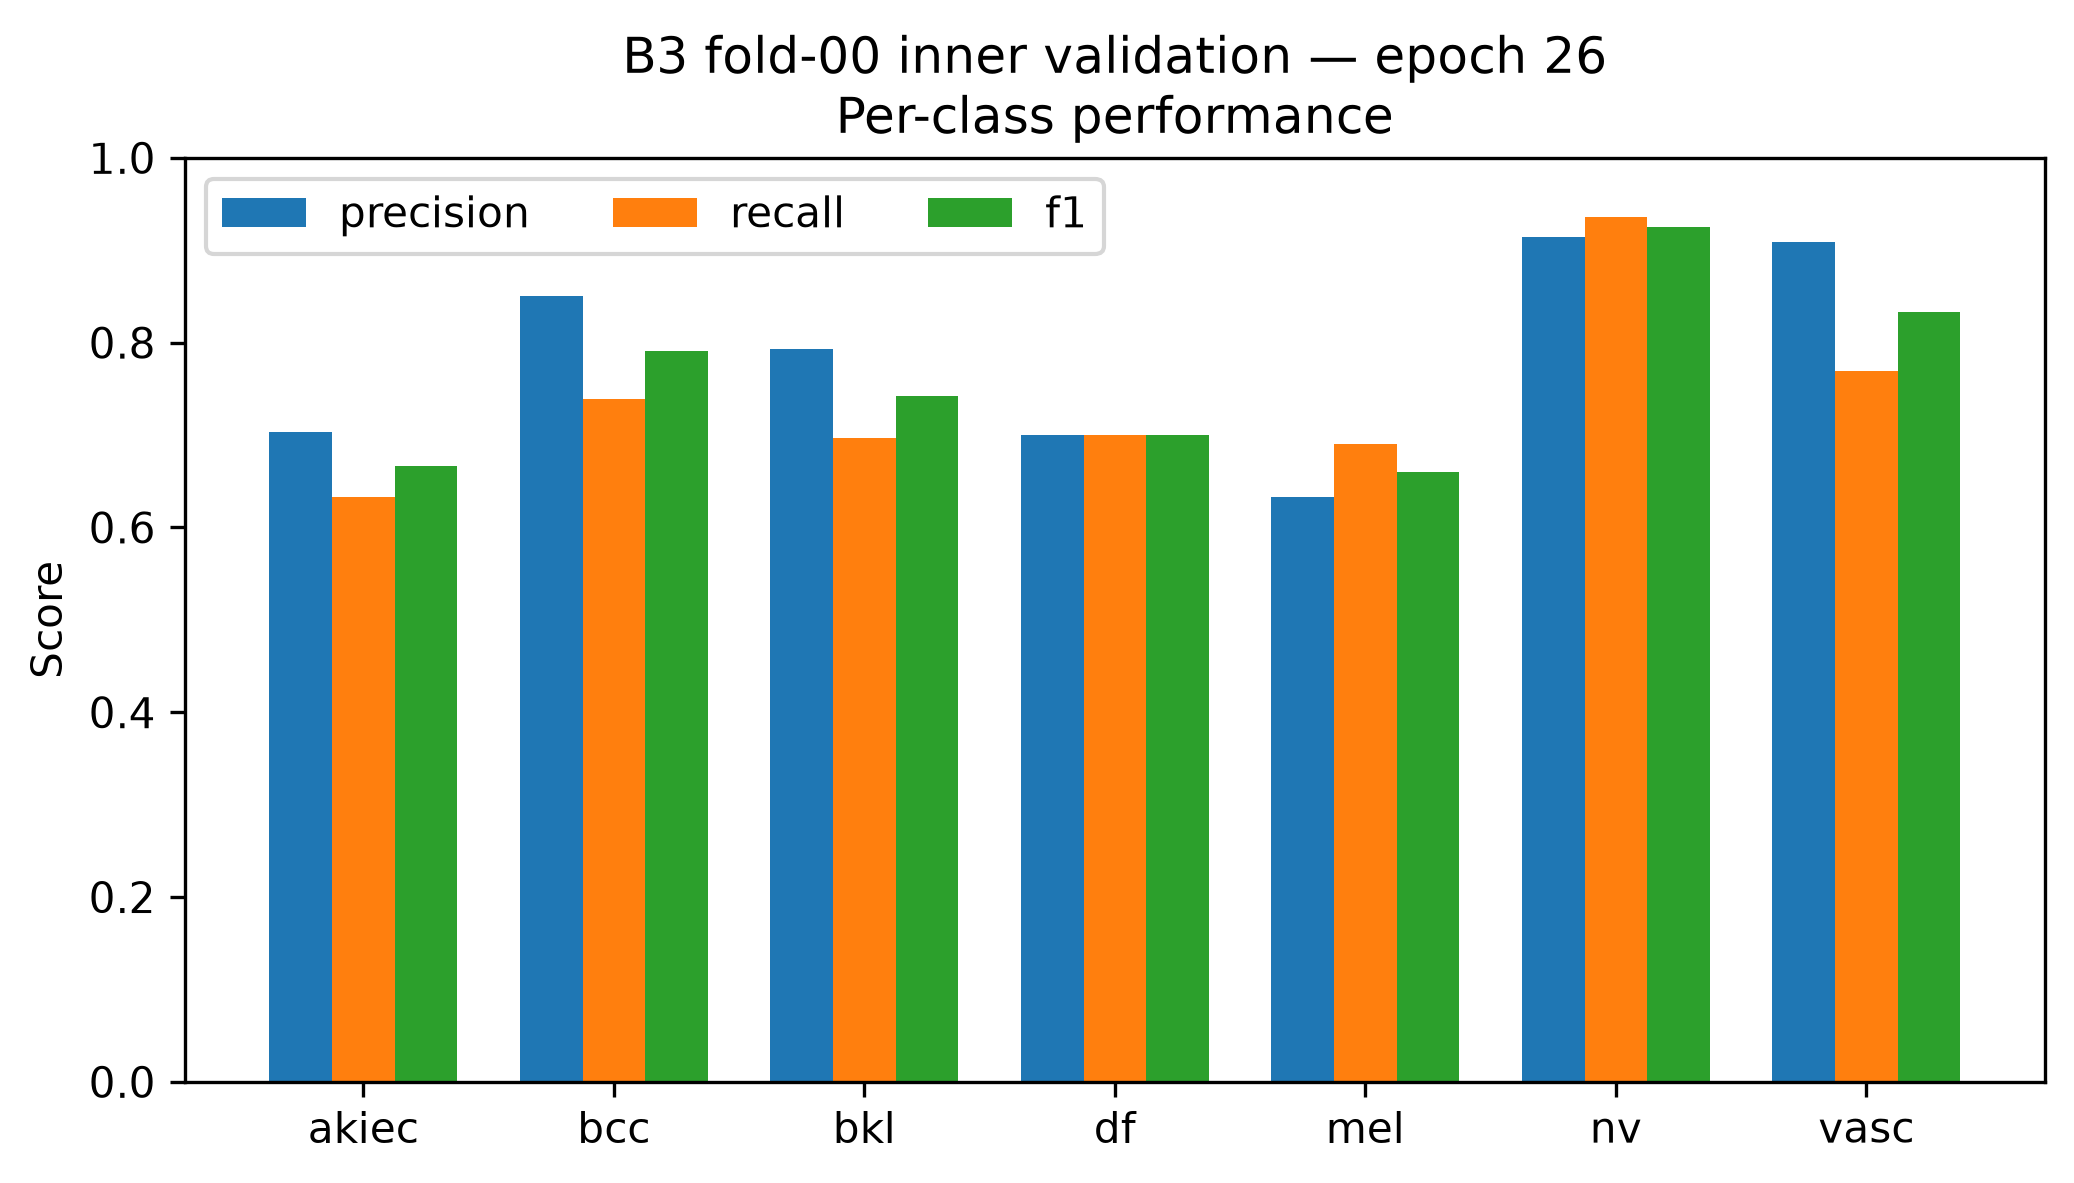

The data file committed next to this chart (first rows):
class, precision, recall, f1, support
akiec, 0.7037, 0.6333, 0.6667, 30
bcc, 0.85, 0.7391, 0.7907, 46
bkl, 0.7931, 0.697, 0.7419, 99
df, 0.7, 0.7, 0.7, 10
mel, 0.633, 0.69, 0.6603, 100
nv, 0.9142, 0.9354, 0.9247, 604
vasc, 0.9091, 0.7692, 0.8333, 13
